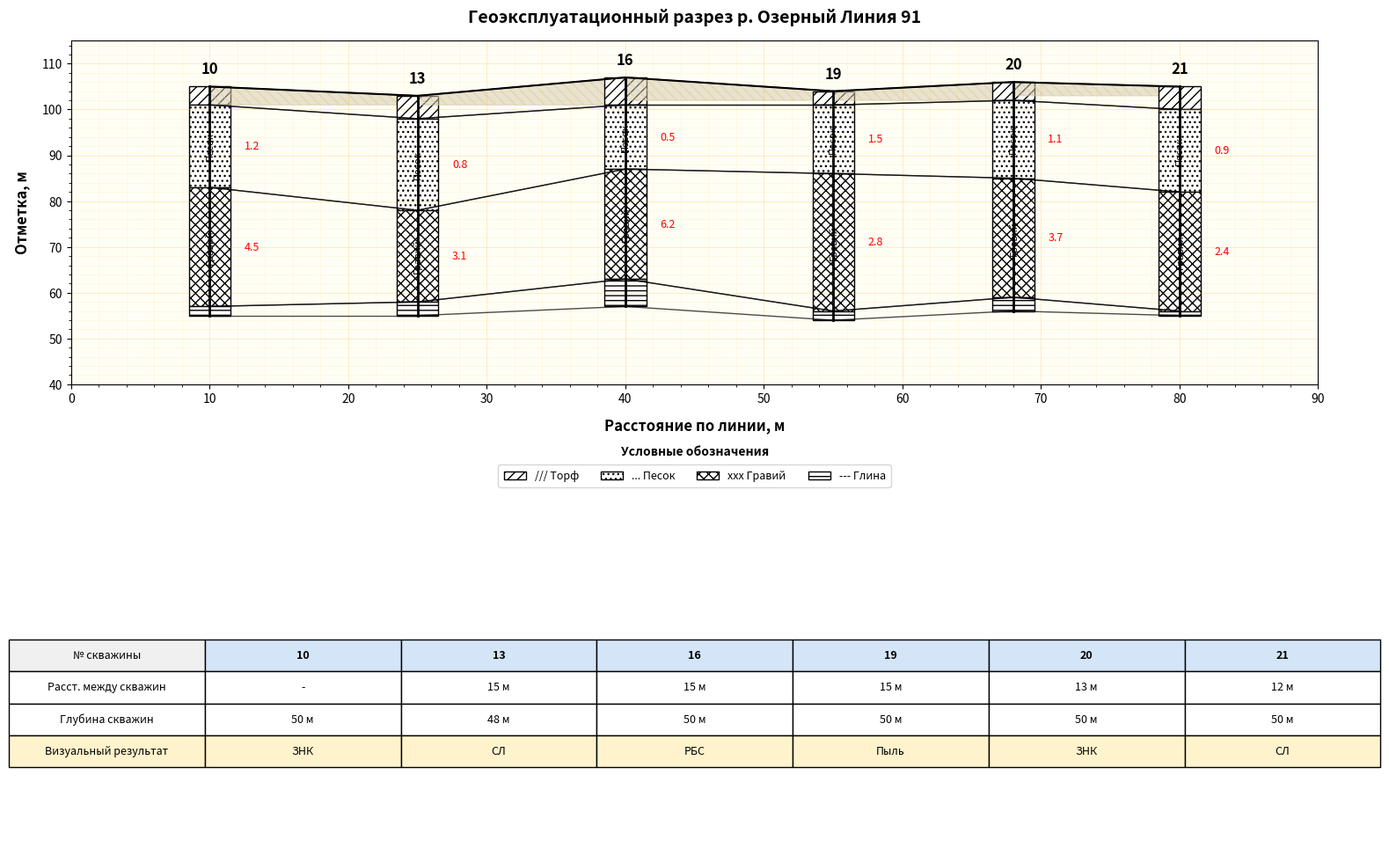

The script that saved this image:
import matplotlib.pyplot as plt
import matplotlib.patches as patches
import numpy as np
from matplotlib.gridspec import GridSpec

# 1. ДАННЫЕ (Линия 91)
wells_data = {
    10: {
        "x": 10, "surface": 105, "depth": 50, "visual": "ЗНК",
        "layers": [
            {"z_from": 0, "z_to": 4, "lith": "Торф", "hatch": "///", "au": None},
            {"z_from": 4, "z_to": 22, "lith": "Песок", "hatch": "...", "au": 1.2},
            {"z_from": 22, "z_to": 48, "lith": "Гравий", "hatch": "xxx", "au": 4.5},
            {"z_from": 48, "z_to": 50, "lith": "Глина", "hatch": "---", "au": None}
        ]
    },
    13: {
        "x": 25, "surface": 103, "depth": 48, "visual": "СЛ",
        "layers": [
            {"z_from": 0, "z_to": 5, "lith": "Торф", "hatch": "///", "au": None},
            {"z_from": 5, "z_to": 25, "lith": "Песок", "hatch": "...", "au": 0.8},
            {"z_from": 25, "z_to": 45, "lith": "Гравий", "hatch": "xxx", "au": 3.1},
            {"z_from": 45, "z_to": 48, "lith": "Глина", "hatch": "---", "au": None}
        ]
    },
    16: {
        "x": 40, "surface": 107, "depth": 50, "visual": "РБС",
        "layers": [
            {"z_from": 0, "z_to": 6, "lith": "Торф", "hatch": "///", "au": None},
            {"z_from": 6, "z_to": 20, "lith": "Песок", "hatch": "...", "au": 0.5},
            {"z_from": 20, "z_to": 44, "lith": "Гравий", "hatch": "xxx", "au": 6.2},
            {"z_from": 44, "z_to": 50, "lith": "Глина", "hatch": "---", "au": None}
        ]
    },
    19: {
        "x": 55, "surface": 104, "depth": 50, "visual": "Пыль",
        "layers": [
            {"z_from": 0, "z_to": 3, "lith": "Торф", "hatch": "///", "au": None},
            {"z_from": 3, "z_to": 18, "lith": "Песок", "hatch": "...", "au": 1.5},
            {"z_from": 18, "z_to": 48, "lith": "Гравий", "hatch": "xxx", "au": 2.8},
            {"z_from": 48, "z_to": 50, "lith": "Глина", "hatch": "---", "au": None}
        ]
    },
    20: {
        "x": 68, "surface": 106, "depth": 50, "visual": "ЗНК",
        "layers": [
            {"z_from": 0, "z_to": 4, "lith": "Торф", "hatch": "///", "au": None},
            {"z_from": 4, "z_to": 21, "lith": "Песок", "hatch": "...", "au": 1.1},
            {"z_from": 21, "z_to": 47, "lith": "Гравий", "hatch": "xxx", "au": 3.7},
            {"z_from": 47, "z_to": 50, "lith": "Глина", "hatch": "---", "au": None}
        ]
    },
    21: {
        "x": 80, "surface": 105, "depth": 50, "visual": "СЛ",
        "layers": [
            {"z_from": 0, "z_to": 5, "lith": "Торф", "hatch": "///", "au": None},
            {"z_from": 5, "z_to": 23, "lith": "Песок", "hatch": "...", "au": 0.9},
            {"z_from": 23, "z_to": 49, "lith": "Гравий", "hatch": "xxx", "au": 2.4},
            {"z_from": 49, "z_to": 50, "lith": "Глина", "hatch": "---", "au": None}
        ]
    }
}

# 2. СОЗДАНИЕ ГРАФИКА - УВЕЛИЧИЛИ ДОЛЮ ГРАФИКА
fig = plt.figure(figsize=(16, 10))  # Чуть меньше высота
gs = GridSpec(5, 1, figure=fig, height_ratios=[3.5, 0.3, 0.4, 0.4, 0.4])  # График занимает 3.5 из 5

# Основная область для графика (БОЛЬШЕ МЕСТА)
ax = fig.add_subplot(gs[0])
ax.set_facecolor('#fffef5')
ax.grid(True, which='both', color='orange', alpha=0.3, linestyle='-', linewidth=0.5)
ax.minorticks_on()
ax.grid(which='minor', color='orange', alpha=0.1, linestyle='-', linewidth=0.5)

ax.set_xlim(0, 90)
ax.set_ylim(115, 40)
ax.set_xlabel("Расстояние по линии, м", fontsize=12, fontweight='bold', labelpad=10)
ax.set_ylabel("Отметка, м", fontsize=12, fontweight='bold', labelpad=10)
ax.set_title("Геоэксплуатационный разрез р. Озерный Линия 91", fontsize=14, fontweight='bold', pad=15)

# 3. ОТРИСОВКА РЕЛЬЕФА И КОЛОНОК
well_ids = sorted(wells_data.keys())

for i, wid in enumerate(well_ids):
    w = wells_data[wid]
    x = w["x"]
    surf = w["surface"]
    
    # Подпись номера скважины сверху
    ax.text(x, surf + 2, f"{wid}", ha='center', va='bottom', fontsize=12, fontweight='bold')
    
    # Рисуем рельеф
    if i > 0:
        prev_x = wells_data[well_ids[i-1]]["x"]
        prev_surf = wells_data[well_ids[i-1]]["surface"]
        ax.plot([prev_x, x], [prev_surf, surf], 'k-', linewidth=1.5)
        ax.fill_between([prev_x, x], [prev_surf, surf], [min(prev_surf, surf)-2, min(prev_surf, surf)-2], 
                       color='#d4c9a8', hatch='\\\\\\', alpha=0.5)

    # Рисуем колонку скважины
    for layer in w["layers"]:
        rect = patches.Rectangle((x - 1.5, surf - layer["z_to"]), 3, layer["z_to"] - layer["z_from"],
                                 linewidth=1, edgecolor='black', facecolor='white', hatch=layer["hatch"])
        ax.add_patch(rect)
        
        # Подпись литологии
        mid_depth = surf - (layer["z_from"] + layer["z_to"])/2
        if layer["z_to"] - layer["z_from"] > 6:
            ax.text(x, mid_depth, layer["lith"], ha='center', va='center', fontsize=8, rotation=90)
        
        # Подписи содержания золота
        if layer["au"] is not None:
            ax.text(x + 2.5, mid_depth, f"{layer['au']}", ha='left', va='center', fontsize=9, color='red')

    # Соединяем слои между скважинами
    if i > 0:
        prev_w = wells_data[well_ids[i-1]]
        prev_x = prev_w["x"]
        prev_surf = prev_w["surface"]
        
        for l_idx in range(min(len(w["layers"]), len(prev_w["layers"]))):
            curr_layer = w["layers"][l_idx]
            prev_layer = prev_w["layers"][l_idx]
            
            y_curr_top = surf - curr_layer["z_from"]
            y_curr_bot = surf - curr_layer["z_to"]
            y_prev_top = prev_surf - prev_layer["z_from"]
            y_prev_bot = prev_surf - prev_layer["z_to"]
            
            ax.plot([prev_x, x], [y_prev_top, y_curr_top], 'k-', linewidth=1, alpha=0.7)
            ax.plot([prev_x, x], [y_prev_bot, y_curr_bot], 'k-', linewidth=1, alpha=0.7)

# Вертикальные линии скважин
for wid in well_ids:
    w = wells_data[wid]
    ax.plot([w["x"], w["x"]], [w["surface"], w["surface"] - w["depth"]], 'k-', linewidth=2)

ax.invert_yaxis()

# 4. КОМПАКТНАЯ ЛЕГЕНДА
ax_legend = fig.add_subplot(gs[1])
ax_legend.axis('off')
legend_elements = [
    patches.Patch(facecolor='white', edgecolor='black', hatch='///', label='/// Торф'),
    patches.Patch(facecolor='white', edgecolor='black', hatch='...', label='... Песок'),
    patches.Patch(facecolor='white', edgecolor='black', hatch='xxx', label='xxx Гравий'),
    patches.Patch(facecolor='white', edgecolor='black', hatch='---', label='--- Глина'),
]
ax_legend.legend(handles=legend_elements, loc='center', ncol=4, fontsize=9, frameon=True, borderpad=0.5)
ax_legend.set_title("Условные обозначения", fontsize=10, fontweight='bold', pad=5)

# 5. КОМПАКТНАЯ ТАБЛИЦА (уменьшили шрифт и высоту ячеек)
table_rows = []
well_ids_sorted = sorted(wells_data.keys())

# Заголовок таблицы
table_rows.append(["№ скважины"] + [f"{wid}" for wid in well_ids_sorted])

# Расстояние между скважинами
distances = []
for i in range(len(well_ids_sorted)):
    if i == 0:
        distances.append("-")
    else:
        prev_x = wells_data[well_ids_sorted[i-1]]["x"]
        curr_x = wells_data[well_ids_sorted[i]]["x"]
        distances.append(f"{curr_x - prev_x} м")
table_rows.append(["Расст. между скважин"] + distances)

# Глубина скважин
depths = [f"{wells_data[wid]['depth']} м" for wid in well_ids_sorted]
table_rows.append(["Глубина скважин"] + depths)

# Визуальный результат
visuals = [wells_data[wid]['visual'] for wid in well_ids_sorted]
table_rows.append(["Визуальный результат"] + visuals)

# Создаем таблицу (компактнее)
ax_table = fig.add_subplot(gs[2:])
ax_table.axis('off')

table = ax_table.table(cellText=table_rows[1:], colLabels=table_rows[0], 
                       loc='center', cellLoc='center', colColours=['#f0f0f0'] * (len(well_ids_sorted) + 1))
table.auto_set_font_size(False)
table.set_fontsize(9)  # Уменьшили шрифт
table.scale(1.1, 1.5)  # Уменьшили масштаб ячеек

# Выделяем заголовки столбцов
for i, wid in enumerate(well_ids_sorted):
    table[(0, i+1)].set_facecolor('#d4e5f7')
    table[(0, i+1)].set_text_props(fontweight='bold')

# Выделяем строку визуального результата
for i in range(len(well_ids_sorted) + 1):
    table[(3, i)].set_facecolor('#fff3cd')

plt.tight_layout(pad=2.0, h_pad=1.0)  # Уменьшили отступы
plt.show()

# Сохранение в файл
plt.savefig("geological_cross_section_line91.png", dpi=300, bbox_inches='tight')
plt.savefig("geological_cross_section_line91.pdf", bbox_inches='tight')
